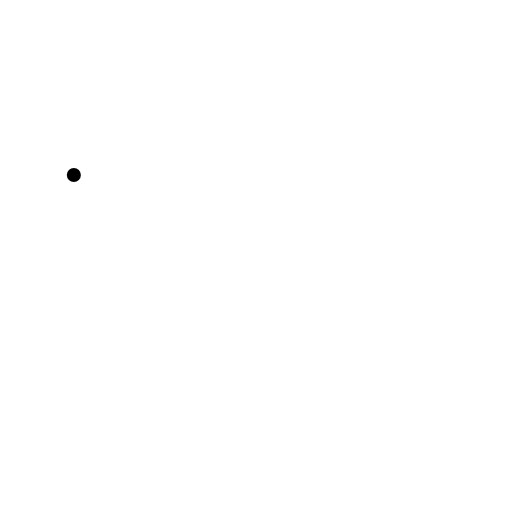
t = 0.00 s
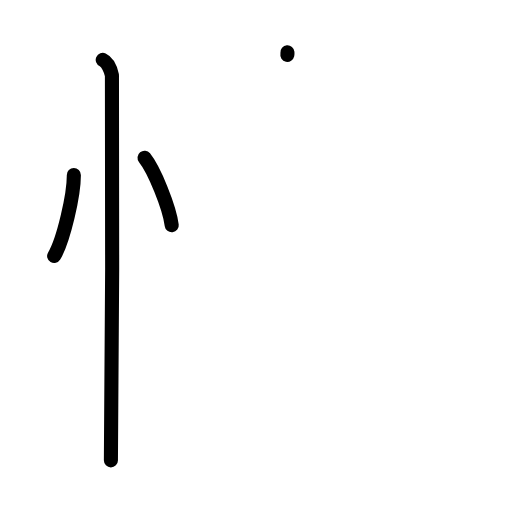
t = 3.20 s
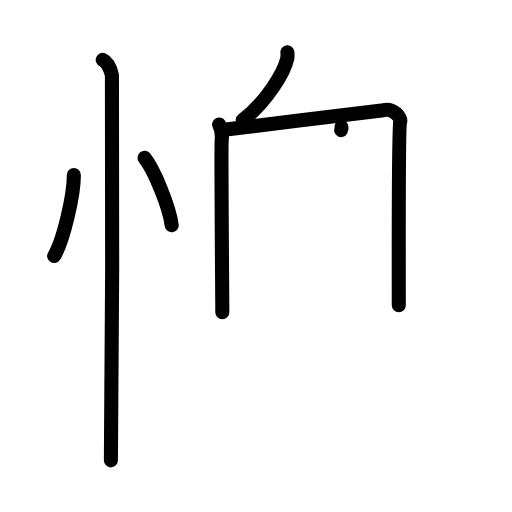
t = 6.40 s
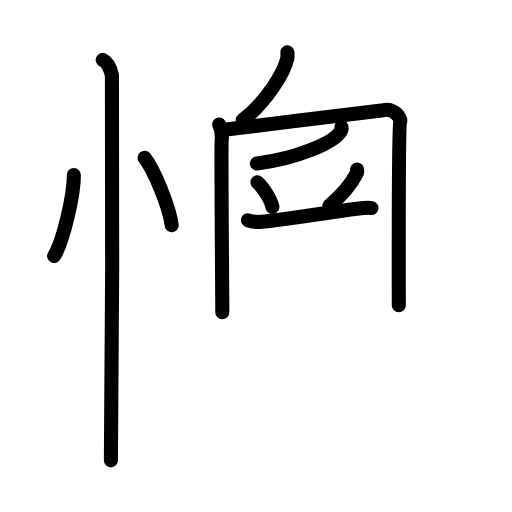
t = 9.60 s
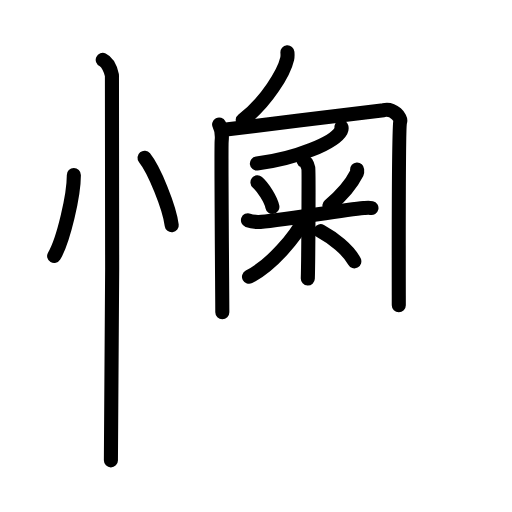
t = 12.80 s
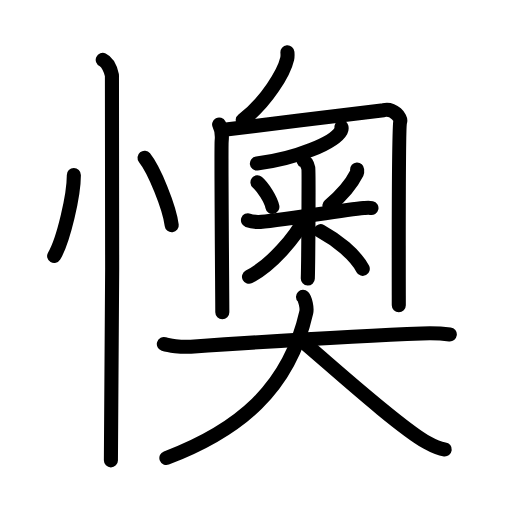
t = 16.00 s

The animated SVG that drew these frames (rendered in a browser with its animation timeline set to each time). Animation: 45 SMIL elements (animate=45); one cycle of 16.00 s.

<?xml version="1.0" encoding="UTF-8"?>
<!--
AniKanjiVG is licensed by CC-BY-SA Paul C. Sommerhoff (https://bitbucket.org/sommerhoff/anikanjivg).
AniKanjiVG uses KanjiVG which is licensed by CC-BY-SA Ulrich Apel (http://kanjivg.tagaini.net).
See also http://creativecommons.org/licenses/by-sa/3.0/
-->
<svg xmlns:kvg='http://kanjivg.tagaini.net' xmlns='http://www.w3.org/2000/svg' width='109' height='109' viewBox='0 0 109 109' style='fill:none;stroke:#000000;stroke-width:3;stroke-linecap:round;stroke-linejoin:round;' id="kvg:kanji_061ca"><g id="kvg:061ca" kvg:element="懊"><g id="kvg:061ca-g1" kvg:element="忄" kvg:variant="true" kvg:original="心" kvg:position="left" kvg:radical="general"><path id="kvg:061ca-s1" kvg:type="㇔" d="M15.72,37.25c0.03,4.25-2.21,13.94-4.19,17.25"><animate attributeName="d" begin="0.0s" dur="1.0s" from="M15.72,37.25C15.72,37.25,15.72,37.25,15.72,37.25" to="M15.72,37.25c0.03,4.25-2.21,13.94-4.19,17.25" />
</path>
<path id="kvg:061ca-s2" kvg:type="㇔" d="M30.77,33.58c2.04,2.54,5.28,10.43,5.79,14.38"><animate attributeName="d" begin="1.0s" dur="1.0s" from="M30.77,33.58C30.77,33.58,30.77,33.58,30.77,33.58" to="M30.77,33.58c2.04,2.54,5.28,10.43,5.79,14.38" />
<animate attributeName="d" begin="0s" dur="1.0s" from="M-100,-100" to="M-100,-100" />
</path>
<path id="kvg:061ca-s3" kvg:type="㇑" d="M21.87,12.75c1.09,0.5,1.74,2.25,1.96,3.25c0.22,1,0,75.75-0.22,82"><animate attributeName="d" begin="2.0s" dur="0.5s" from="M21.87,12.75C21.87,12.75,21.87,12.75,21.87,12.75" to="M21.87,12.75c1.09,0.5,1.74,2.25,1.96,3.25" />
<animate attributeName="d" begin="2.5s" dur="0.5s" from="M21.87,12.75c1.09,0.5,1.74,2.25,1.96,3.25c0,0,0,0,0,0,0" to="M21.87,12.75c1.09,0.5,1.74,2.25,1.96,3.25c0.22,1,0,75.75-0.22,82" />
<animate attributeName="d" begin="0s" dur="2.0s" from="M-100,-100" to="M-100,-100" />
</path>
</g>
<g id="kvg:061ca-g2" kvg:element="奧" kvg:position="right"><g id="kvg:061ca-g3" kvg:position="top"><path id="kvg:061ca-s4" kvg:type="㇒" d="M61.19,11.14c0.03,0.34,0.05,0.88-0.05,1.36c-0.65,2.88-4.37,9.2-9.46,13.06"><animate attributeName="d" begin="3.0s" dur="0.5s" from="M61.19,11.14C61.19,11.14,61.19,11.14,61.19,11.14" to="M61.19,11.14c0.03,0.34,0.05,0.88-0.05,1.36" />
<animate attributeName="d" begin="3.5s" dur="0.5s" from="M61.19,11.14c0.03,0.34,0.05,0.88-0.05,1.36c0,0,0,0,0,0,0" to="M61.19,11.14c0.03,0.34,0.05,0.88-0.05,1.36c-0.65,2.88-4.37,9.2-9.46,13.06" />
<animate attributeName="d" begin="0s" dur="3.0s" from="M-100,-100" to="M-100,-100" />
</path>
<g id="kvg:061ca-g4" kvg:element="冂"><path id="kvg:061ca-s5" kvg:type="㇑" d="M46.65,26.52c0.41,0.79,0.68,2.06,0.54,3.49c-0.14,1.43,0.14,34.07,0.14,36.45"><animate attributeName="d" begin="4.0s" dur="0.5s" from="M46.65,26.52C46.65,26.52,46.65,26.52,46.65,26.52" to="M46.65,26.52c0.41,0.79,0.68,2.06,0.54,3.49" />
<animate attributeName="d" begin="4.5s" dur="0.5s" from="M46.65,26.52c0.41,0.79,0.68,2.06,0.54,3.49c0,0,0,0,0,0,0" to="M46.65,26.52c0.41,0.79,0.68,2.06,0.54,3.49c-0.14,1.43,0.14,34.07,0.14,36.45" />
<animate attributeName="d" begin="0s" dur="4.0s" from="M-100,-100" to="M-100,-100" />
</path>
<path id="kvg:061ca-s6" kvg:type="㇆a" d="M47.67,27.61c7.52-0.96,32.98-3.94,34-4.16c2.17-0.48,3.77,1.66,3.53,2.4C84.8,27.11,84.9,61.35,84.9,65"><animate attributeName="d" begin="5.0s" dur="0.3333333333333333s" from="M47.67,27.61C47.67,27.61,47.67,27.61,47.67,27.61" to="M47.67,27.61c7.52-0.96,32.98-3.94,34-4.16" />
<animate attributeName="d" begin="5.333333333333333s" dur="0.3333333333333333s" from="M47.67,27.61c7.52-0.96,32.98-3.94,34-4.16c0,0,0,0,0,0,0" to="M47.67,27.61c7.52-0.96,32.98-3.94,34-4.16c2.17-0.48,3.77,1.66,3.53,2.4" />
<animate attributeName="d" begin="5.666666666666667s" dur="0.3333333333333333s" from="M47.67,27.61c7.52-0.96,32.98-3.94,34-4.16c2.17-0.48,3.77,1.66,3.53,2.4c0,0,0,0,0,0,0" to="M47.67,27.61c7.52-0.96,32.98-3.94,34-4.16c2.17-0.48,3.77,1.66,3.53,2.4C84.8,27.11,84.9,61.35,84.9,65" />
<animate attributeName="d" begin="0s" dur="5.0s" from="M-100,-100" to="M-100,-100" />
</path>
</g>
<g id="kvg:061ca-g5" kvg:element="釆"><g id="kvg:061ca-g6" kvg:element="丿" kvg:position="top"><path id="kvg:061ca-s7" kvg:type="㇒" d="M72.69,27.07c0.05,0.19,0.07,0.47-0.1,0.78c-1.39,2.54-9.49,5.92-17.9,6.97"><animate attributeName="d" begin="6.0s" dur="0.5s" from="M72.69,27.07C72.69,27.07,72.69,27.07,72.69,27.07" to="M72.69,27.07c0.05,0.19,0.07,0.47-0.1,0.78" />
<animate attributeName="d" begin="6.5s" dur="0.5s" from="M72.69,27.07c0.05,0.19,0.07,0.47-0.1,0.78c0,0,0,0,0,0,0" to="M72.69,27.07c0.05,0.19,0.07,0.47-0.1,0.78c-1.39,2.54-9.49,5.92-17.9,6.97" />
<animate attributeName="d" begin="0s" dur="6.0s" from="M-100,-100" to="M-100,-100" />
</path>
</g>
<g id="kvg:061ca-g7" kvg:element="米" kvg:variant="true" kvg:position="bottom"><path id="kvg:061ca-s8" kvg:type="㇔" d="M54.81,38.81c1.15,0.97,2.89,3.72,3.18,5.23"><animate attributeName="d" begin="7.0s" dur="1.0s" from="M54.81,38.81C54.81,38.81,54.81,38.81,54.81,38.81" to="M54.81,38.81c1.15,0.97,2.89,3.72,3.18,5.23" />
<animate attributeName="d" begin="0s" dur="7.0s" from="M-100,-100" to="M-100,-100" />
</path>
<path id="kvg:061ca-s9" kvg:type="㇒" d="M76.02,36.08c0.01,0.18,0.09,0.48-0.03,0.73c-0.99,1.96-2.59,4.27-5.87,6.97"><animate attributeName="d" begin="8.0s" dur="0.5s" from="M76.02,36.08C76.02,36.08,76.02,36.08,76.02,36.08" to="M76.02,36.08c0.01,0.18,0.09,0.48-0.03,0.73" />
<animate attributeName="d" begin="8.5s" dur="0.5s" from="M76.02,36.08c0.01,0.18,0.09,0.48-0.03,0.73c0,0,0,0,0,0,0" to="M76.02,36.08c0.01,0.18,0.09,0.48-0.03,0.73c-0.99,1.96-2.59,4.27-5.87,6.97" />
<animate attributeName="d" begin="0s" dur="8.0s" from="M-100,-100" to="M-100,-100" />
</path>
<path id="kvg:061ca-s10" kvg:type="㇐" d="M52.79,46.89c0.33,0.12,1.21,0.33,2.08,0.37c2.41,0.12,17.91-2.55,22.57-2.97c0.88-0.08,1.1-0.12,1.64,0"><animate attributeName="d" begin="9.0s" dur="0.3333333333333333s" from="M52.79,46.89C52.79,46.89,52.79,46.89,52.79,46.89" to="M52.79,46.89c0.33,0.12,1.21,0.33,2.08,0.37" />
<animate attributeName="d" begin="9.333333333333334s" dur="0.3333333333333333s" from="M52.79,46.89c0.33,0.12,1.21,0.33,2.08,0.37c0,0,0,0,0,0,0" to="M52.79,46.89c0.33,0.12,1.21,0.33,2.08,0.37c2.41,0.12,17.91-2.55,22.57-2.97" />
<animate attributeName="d" begin="9.666666666666666s" dur="0.3333333333333333s" from="M52.79,46.89c0.33,0.12,1.21,0.33,2.08,0.37c2.41,0.12,17.91-2.55,22.57-2.97c0,0,0,0,0,0,0" to="M52.79,46.89c0.33,0.12,1.21,0.33,2.08,0.37c2.41,0.12,17.91-2.55,22.57-2.97c0.88-0.08,1.1-0.12,1.64,0" />
<animate attributeName="d" begin="0s" dur="9.0s" from="M-100,-100" to="M-100,-100" />
</path>
<path id="kvg:061ca-s11" kvg:type="㇑" d="M64.65,34.21c0.55,0.25,0.88,1.11,0.99,1.6c0.11,0.49,0,20.41-0.11,23.49"><animate attributeName="d" begin="10.0s" dur="0.5s" from="M64.65,34.21C64.65,34.21,64.65,34.21,64.65,34.21" to="M64.65,34.21c0.55,0.25,0.88,1.11,0.99,1.6" />
<animate attributeName="d" begin="10.5s" dur="0.5s" from="M64.65,34.21c0.55,0.25,0.88,1.11,0.99,1.6c0,0,0,0,0,0,0" to="M64.65,34.21c0.55,0.25,0.88,1.11,0.99,1.6c0.11,0.49,0,20.41-0.11,23.49" />
<animate attributeName="d" begin="0s" dur="10.0s" from="M-100,-100" to="M-100,-100" />
</path>
<path id="kvg:061ca-s12" kvg:type="㇒" d="M64.98,46.33c-2.11,4.23-7.23,10.16-11.97,12.6"><animate attributeName="d" begin="11.0s" dur="1.0s" from="M64.98,46.33C64.98,46.33,64.98,46.33,64.98,46.33" to="M64.98,46.33c-2.11,4.23-7.23,10.16-11.97,12.6" />
<animate attributeName="d" begin="0s" dur="11.0s" from="M-100,-100" to="M-100,-100" />
</path>
<path id="kvg:061ca-s13" kvg:type="㇔/㇏" d="M68.25,49.21c3.34,1.82,7.33,4.9,8.98,8.03"><animate attributeName="d" begin="12.0s" dur="1.0s" from="M68.25,49.21C68.25,49.21,68.25,49.21,68.25,49.21" to="M68.25,49.21c3.34,1.82,7.33,4.9,8.98,8.03" />
<animate attributeName="d" begin="0s" dur="12.0s" from="M-100,-100" to="M-100,-100" />
</path>
</g>
</g>
</g>
<g id="kvg:061ca-g8" kvg:element="大" kvg:position="bottom"><path id="kvg:061ca-s14" kvg:type="㇐" d="M34.88,73.25c0.99,0.32,3.63,0.69,5.74,0.55c14.23-0.95,36.41-2.36,49.19-2.81c2.2-0.08,3.96-0.04,5.95,0.21"><animate attributeName="d" begin="13.0s" dur="0.3333333333333333s" from="M34.88,73.25C34.88,73.25,34.88,73.25,34.88,73.25" to="M34.88,73.25c0.99,0.32,3.63,0.69,5.74,0.55" />
<animate attributeName="d" begin="13.333333333333334s" dur="0.3333333333333333s" from="M34.88,73.25c0.99,0.32,3.63,0.69,5.74,0.55c0,0,0,0,0,0,0" to="M34.88,73.25c0.99,0.32,3.63,0.69,5.74,0.55c14.23-0.95,36.41-2.36,49.19-2.81" />
<animate attributeName="d" begin="13.666666666666666s" dur="0.3333333333333333s" from="M34.88,73.25c0.99,0.32,3.63,0.69,5.74,0.55c14.23-0.95,36.41-2.36,49.19-2.81c0,0,0,0,0,0,0" to="M34.88,73.25c0.99,0.32,3.63,0.69,5.74,0.55c14.23-0.95,36.41-2.36,49.19-2.81c2.2-0.08,3.96-0.04,5.95,0.21" />
<animate attributeName="d" begin="0s" dur="13.0s" from="M-100,-100" to="M-100,-100" />
</path>
<path id="kvg:061ca-s15" kvg:type="㇒" d="M64.51,63.19c0.46,0.45,0.91,2.38,0.69,3.33C61.51,82.88,50.78,91.65,35.42,97.5"><animate attributeName="d" begin="14.0s" dur="0.5s" from="M64.51,63.19C64.51,63.19,64.51,63.19,64.51,63.19" to="M64.51,63.19c0.46,0.45,0.91,2.38,0.69,3.33" />
<animate attributeName="d" begin="14.5s" dur="0.5s" from="M64.51,63.19c0.46,0.45,0.91,2.38,0.69,3.33c0,0,0,0,0,0,0" to="M64.51,63.19c0.46,0.45,0.91,2.38,0.69,3.33C61.51,82.88,50.78,91.65,35.42,97.5" />
<animate attributeName="d" begin="0s" dur="14.0s" from="M-100,-100" to="M-100,-100" />
</path>
<path id="kvg:061ca-s16" kvg:type="㇏" d="M63.83,72.2c6.24,5.22,20.8,18.5,27.03,21.99c2.12,1.19,2.86,1.36,3.82,1.48"><animate attributeName="d" begin="15.0s" dur="0.5s" from="M63.83,72.2C63.83,72.2,63.83,72.2,63.83,72.2" to="M63.83,72.2c6.24,5.22,20.8,18.5,27.03,21.99" />
<animate attributeName="d" begin="15.5s" dur="0.5s" from="M63.83,72.2c6.24,5.22,20.8,18.5,27.03,21.99c0,0,0,0,0,0,0" to="M63.83,72.2c6.24,5.22,20.8,18.5,27.03,21.99c2.12,1.19,2.86,1.36,3.82,1.48" />
<animate attributeName="d" begin="0s" dur="15.0s" from="M-100,-100" to="M-100,-100" />
</path>
</g>
</g>
</g>
</svg>
